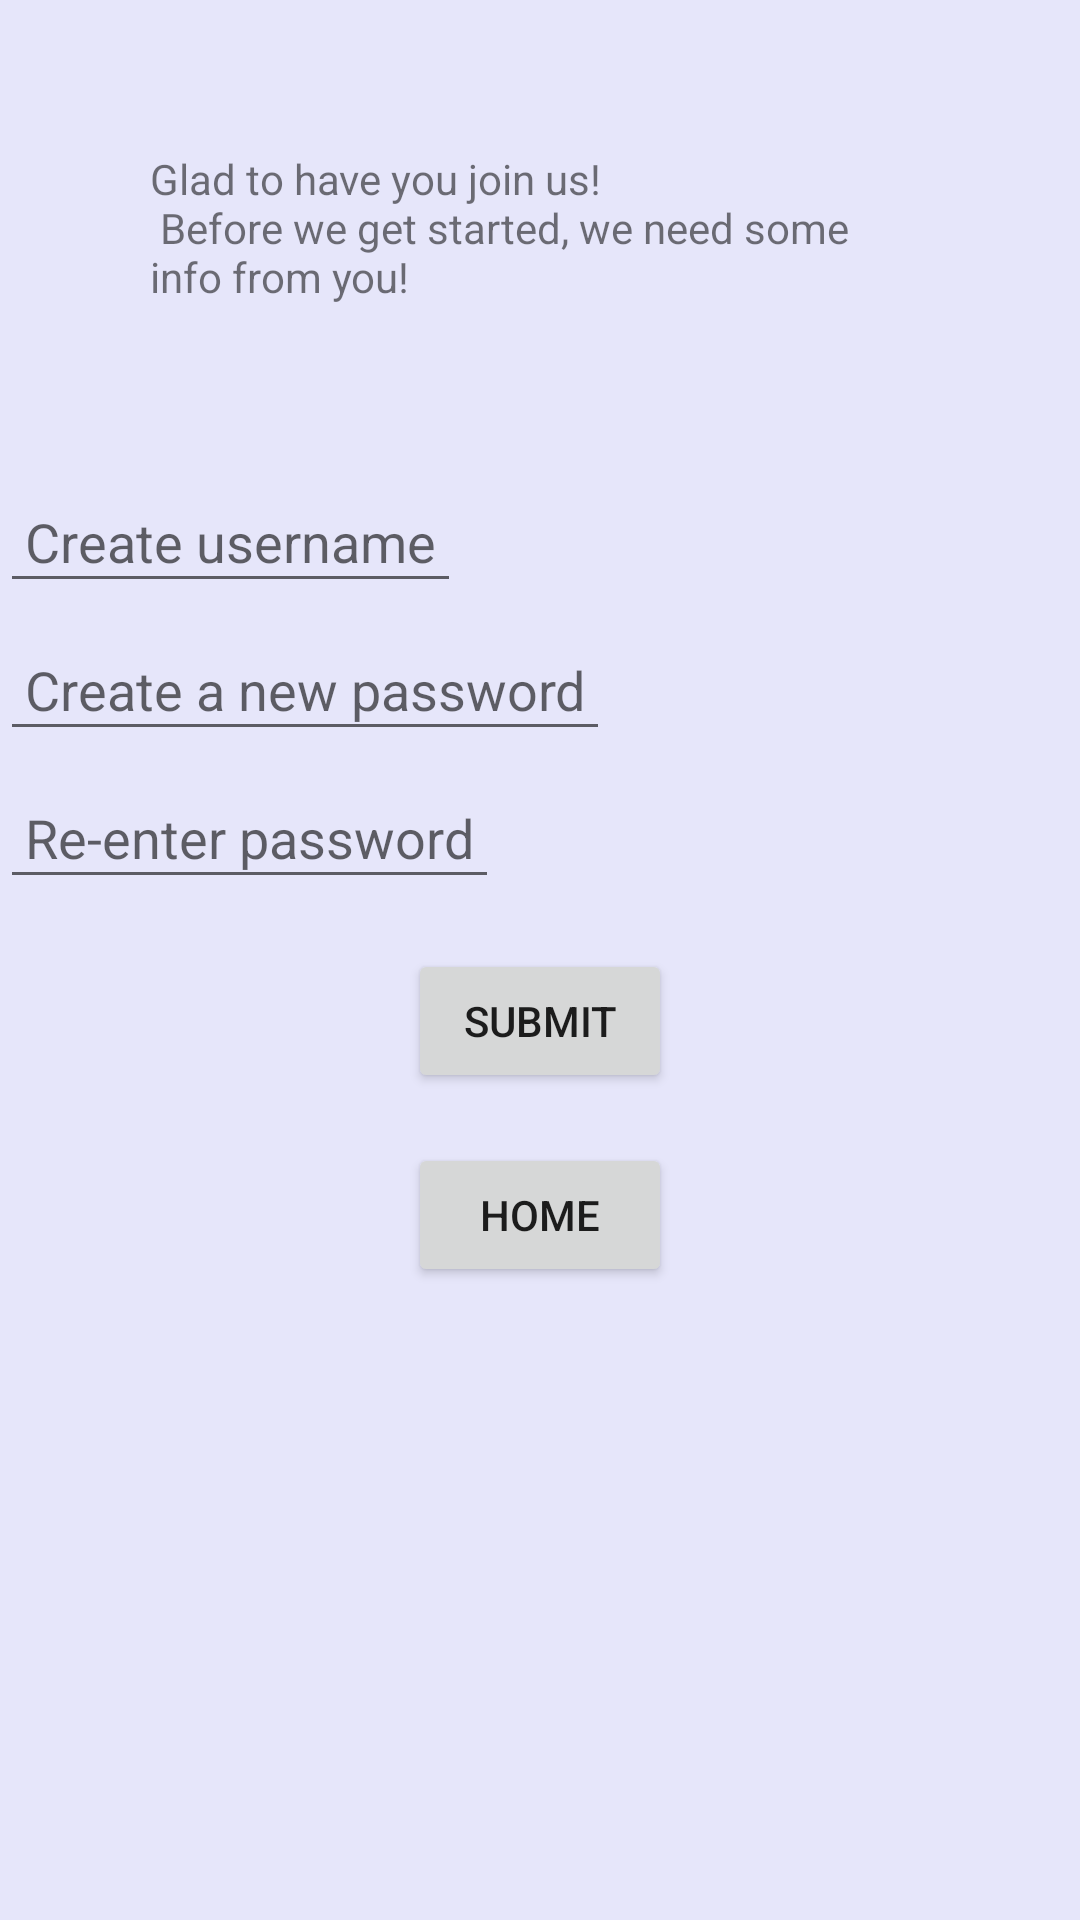

This screen was rendered from an Android layout file. Write that file and the resources it references.
<!-- AndroidManifest.xml: application theme Theme.UnnamedHealthTrackerForCapstone -->
<!-- res/layout/new_user_activity.xml -->
<?xml version="1.0" encoding="utf-8"?>
<RelativeLayout
    xmlns:android="http://schemas.android.com/apk/res/android"
    android:layout_width="match_parent"
    android:layout_height="match_parent"
    android:background="@color/lavender">

    <TextView
        android:id="@+id/welcome_new_user"
        android:layout_width="wrap_content"
        android:layout_height="wrap_content"
        android:text="@string/welcome_new_user_msg"
        android:layout_centerHorizontal="true"
        android:padding="@dimen/fifty_dp_padding_value"
        />

    <EditText
        android:id="@+id/get_new_username"
        android:layout_width="wrap_content"
        android:layout_height="wrap_content"
        android:hint="@string/new_username"
        android:layout_below="@+id/welcome_new_user"
        android:padding="@dimen/twentyfive_px_spacing"
        android:layout_marginTop="@dimen/twentyfive_px_spacing"
        />
    <EditText
        android:id="@+id/get_new_password"
        android:layout_width="wrap_content"
        android:layout_height="wrap_content"
        android:hint="@string/new_password"
        android:layout_below="@+id/get_new_username"
        android:padding="@dimen/twentyfive_px_spacing"
        android:layout_marginTop="@dimen/twentyfive_px_spacing"
        />
    <EditText
        android:id="@+id/re_enter_password"
        android:layout_width="wrap_content"
        android:layout_height="wrap_content"
        android:hint="@string/reEnter_password"
        android:layout_below="@+id/get_new_password"
        android:padding="@dimen/twentyfive_px_spacing"
        android:layout_marginTop="@dimen/twentyfive_px_spacing"
        />
    <Button
        android:id="@+id/submit_new_user"
        android:layout_width="wrap_content"
        android:layout_height="wrap_content"
        android:text="@string/submit"
        android:layout_below="@+id/re_enter_password"
        android:layout_centerHorizontal="true"
        android:layout_marginTop="@dimen/fifty_px_spacing"
        />
    <Button
        android:id="@+id/go_back_btn"
        android:layout_width="wrap_content"
        android:layout_height="wrap_content"
        android:text="@string/back_home"
        android:layout_below="@+id/submit_new_user"
        android:layout_centerHorizontal="true"
        android:layout_marginTop="@dimen/fifty_px_spacing"
        />

</RelativeLayout>
<!-- resources referenced by this layout -->
<resources>
  <color name="lavender">#E6E6FA</color>
  <dimen name="fifty_dp_padding_value">50dp</dimen>
  <dimen name="fifty_px_spacing">50px</dimen>
  <dimen name="twentyfive_px_spacing">25px</dimen>
  <string name="back_home">Home</string>
  <string name="new_password">Create a new password</string>
  <string name="new_username">Create username</string>
  <string name="reEnter_password">Re-enter password</string>
  <string name="submit">Submit</string>
  <string name="welcome_new_user_msg">Glad to have you join us! \n Before we get started, we need some info from you!</string>
  <style name="Theme.UnnamedHealthTrackerForCapstone" parent="Theme.MaterialComponents.DayNight.DarkActionBar">
          
          <item name="colorPrimary">@color/purple_500</item>
          <item name="colorPrimaryVariant">@color/purple_700</item>
          <item name="colorOnPrimary">@color/white</item>
          
          <item name="colorSecondary">@color/teal_200</item>
          <item name="colorSecondaryVariant">@color/teal_700</item>
          <item name="colorOnSecondary">@color/black</item>
          
          <item name="android:statusBarColor" tools:targetApi="l">?attr/colorPrimaryVariant</item>
          
      </style>
  <color name="purple_500">#FF6200EE</color>
  <color name="purple_700">#FF3700B3</color>
  <color name="white">#FFFFFFFF</color>
  <color name="teal_200">#FF03DAC5</color>
  <color name="teal_700">#FF018786</color>
  <color name="black">#FF000000</color>
</resources>
